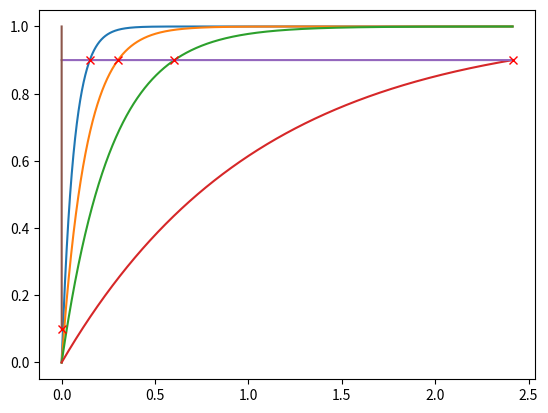

This chart was generated by the following Python code:
from matplotlib import pyplot as plt
import numpy as np

start_fs = 500e3
decimate = 32

fs = start_fs/(decimate)
threshold = 0.9
factor_l = 14
factor_s = 12
factor_m = 11
factor_f = 10
attack_factor = 2

t=0
magf = 0
magm = 0
mags = 0
magl = 0
audio = 1<<15
magsf = []
magsm = []
magss = []
magsl = []
ts = []
audio <<= 16
while (audio*threshold) > magl:
  magsf.append(magf)
  magsm.append(magm)
  magss.append(mags)
  magsl.append(magl)
  ts.append(t)
  magl += (audio - magl) >> factor_l
  mags += (audio - mags) >> factor_s
  magm += (audio - magm) >> factor_m
  magf += (audio - magf) >> factor_f
  t += 1/fs

decayts = ts
fast_decay = np.interp(threshold, np.array(magsf)/audio, decayts)
medium_decay = np.interp(threshold, np.array(magsm)/audio, decayts)
slow_decay = np.interp(threshold, np.array(magss)/audio, decayts)
long_decay = np.interp(threshold, np.array(magsl)/audio, decayts)

t=0
audio = 1<<15
mag = audio
magsa = []
ts = []
audio <<= 16
mag <<= 16
while mag > (audio*0.1):
  magsa.append(mag)
  ts.append(t)
  mag -= mag >> attack_factor
  t += 1/fs


attack = ts[-1]

print("input fs=%f Hz"%start_fs)
print("decimation=%u x 2"%decimate)
print("fs=%f Hz"%fs)
print("Setting Decay Time(s) Factor Attack Time(s) Factor  Hang  Timer")
print("======= ============= ====== ============== ======  ====  =====")
print("fast        %0.3f          %2u       %0.3f     %2u    0.1s   %u"%(fast_decay, factor_f, attack, attack_factor, fs/10))
print("medium      %0.3f          %2u       %0.3f     %2u    0.25s  %u"%(medium_decay, factor_m, attack, attack_factor, fs/4))
print("slow        %0.3f          %2u       %0.3f     %2u    1s     %u"%(slow_decay, factor_s, attack, attack_factor, fs))
print("long        %0.3f          %2u       %0.3f     %2u    2s     %u"%(long_decay, factor_l, attack, attack_factor, fs*2))

plt.plot(decayts, np.array(magsf)/audio)
plt.plot(decayts, np.array(magsm)/audio)
plt.plot(decayts, np.array(magss)/audio)
plt.plot(decayts, np.array(magsl)/audio)
plt.plot(decayts, np.ones(len(magsf))*threshold)
plt.plot(fast_decay, threshold, "rx")
plt.plot(medium_decay, threshold, "rx")
plt.plot(slow_decay, threshold, "rx")
plt.plot(long_decay, threshold, "rx")
plt.show()

plt.plot(ts, np.array(magsa)/audio)
plt.plot(ts, np.ones(len(magsa))*0.1)
plt.plot(attack, 0.1, "rx")
plt.show()
